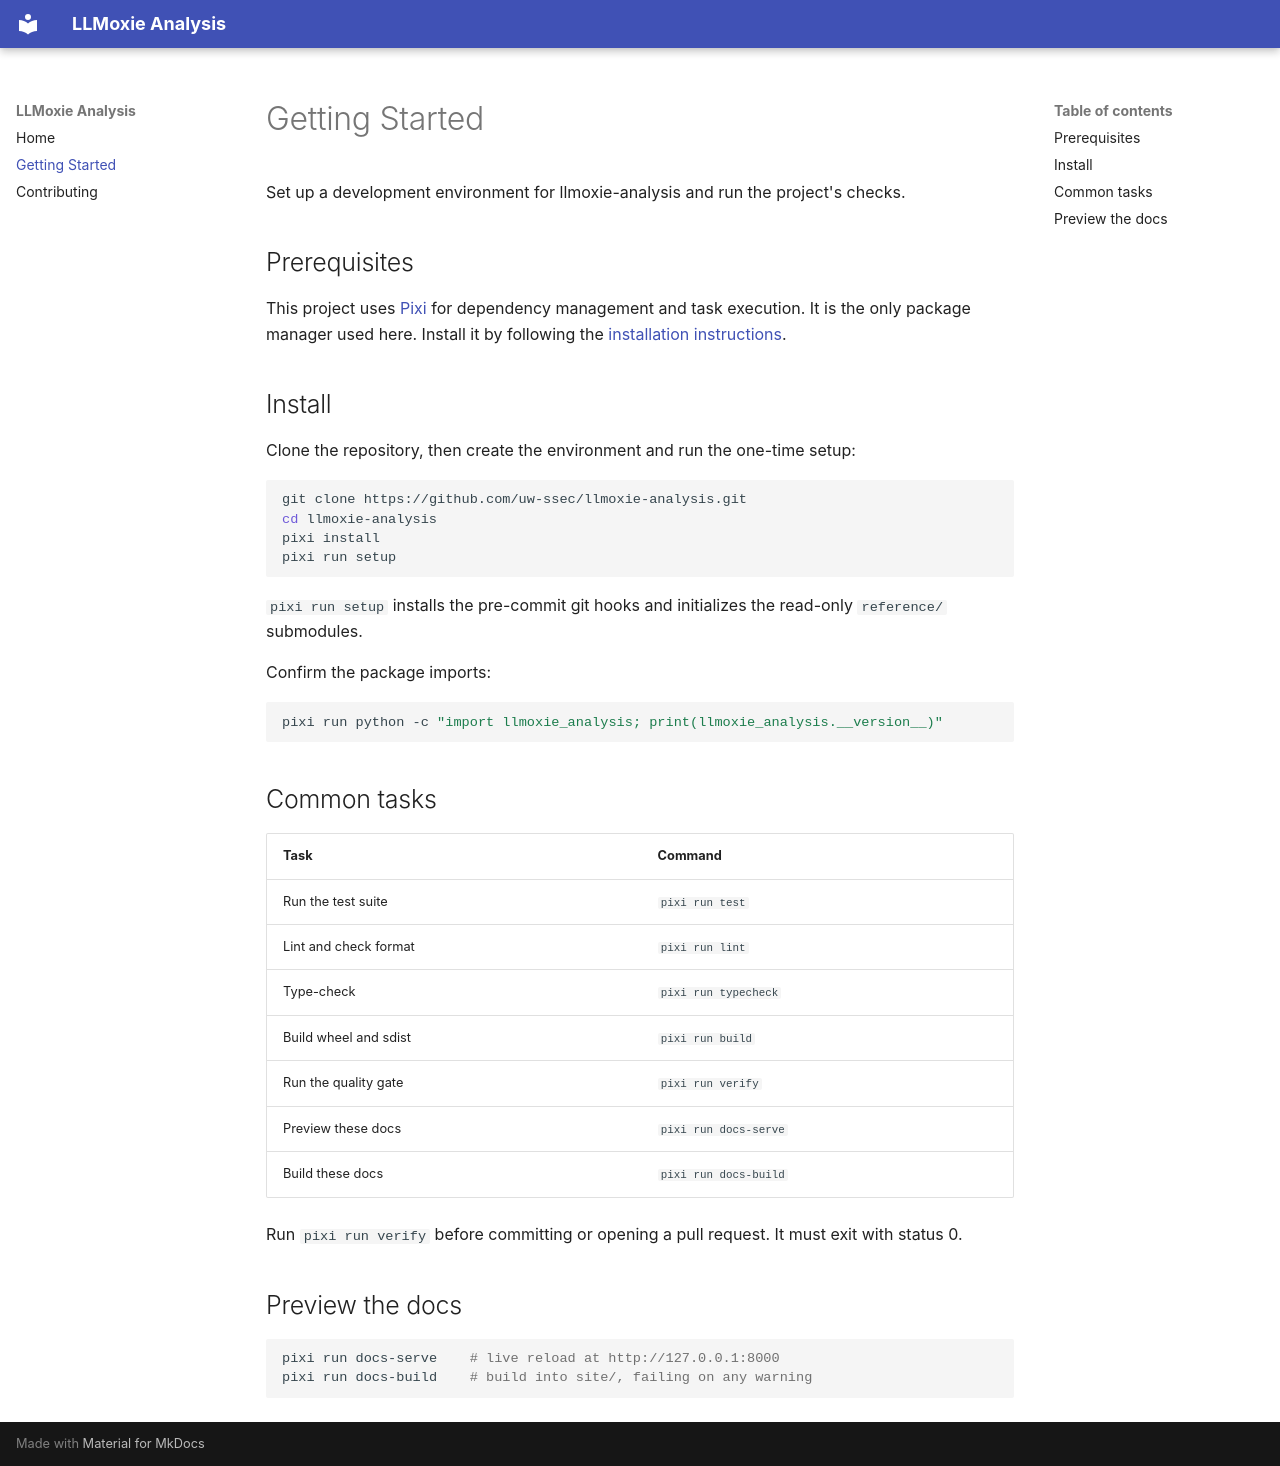

repository: uw-ssec/llmoxie-analysis · page: getting-started/index.html · generator: mkdocs

# Getting Started

Set up a development environment for llmoxie-analysis and run the project's
checks.

## Prerequisites

This project uses [Pixi](https://pixi.sh) for dependency management and task
execution. It is the only package manager used here. Install it by following the
[installation instructions](https://pixi.sh/latest/#installation).

## Install

Clone the repository, then create the environment and run the one-time setup:

```bash
git clone https://github.com/uw-ssec/llmoxie-analysis.git
cd llmoxie-analysis
pixi install
pixi run setup
```

`pixi run setup` installs the pre-commit git hooks and initializes the read-only
`reference/` submodules.

Confirm the package imports:

```bash
pixi run python -c "import llmoxie_analysis; print(llmoxie_analysis.__version__)"
```

## Common tasks

| Task                  | Command               |
| --------------------- | --------------------- |
| Run the test suite    | `pixi run test`       |
| Lint and check format | `pixi run lint`       |
| Type-check            | `pixi run typecheck`  |
| Build wheel and sdist | `pixi run build`      |
| Run the quality gate  | `pixi run verify`     |
| Preview these docs    | `pixi run docs-serve` |
| Build these docs      | `pixi run docs-build` |

Run `pixi run verify` before committing or opening a pull request. It must exit
with status 0.

## Preview the docs

```bash
pixi run docs-serve    # live reload at http://127.0.0.1:8000
pixi run docs-build    # build into site/, failing on any warning
```
